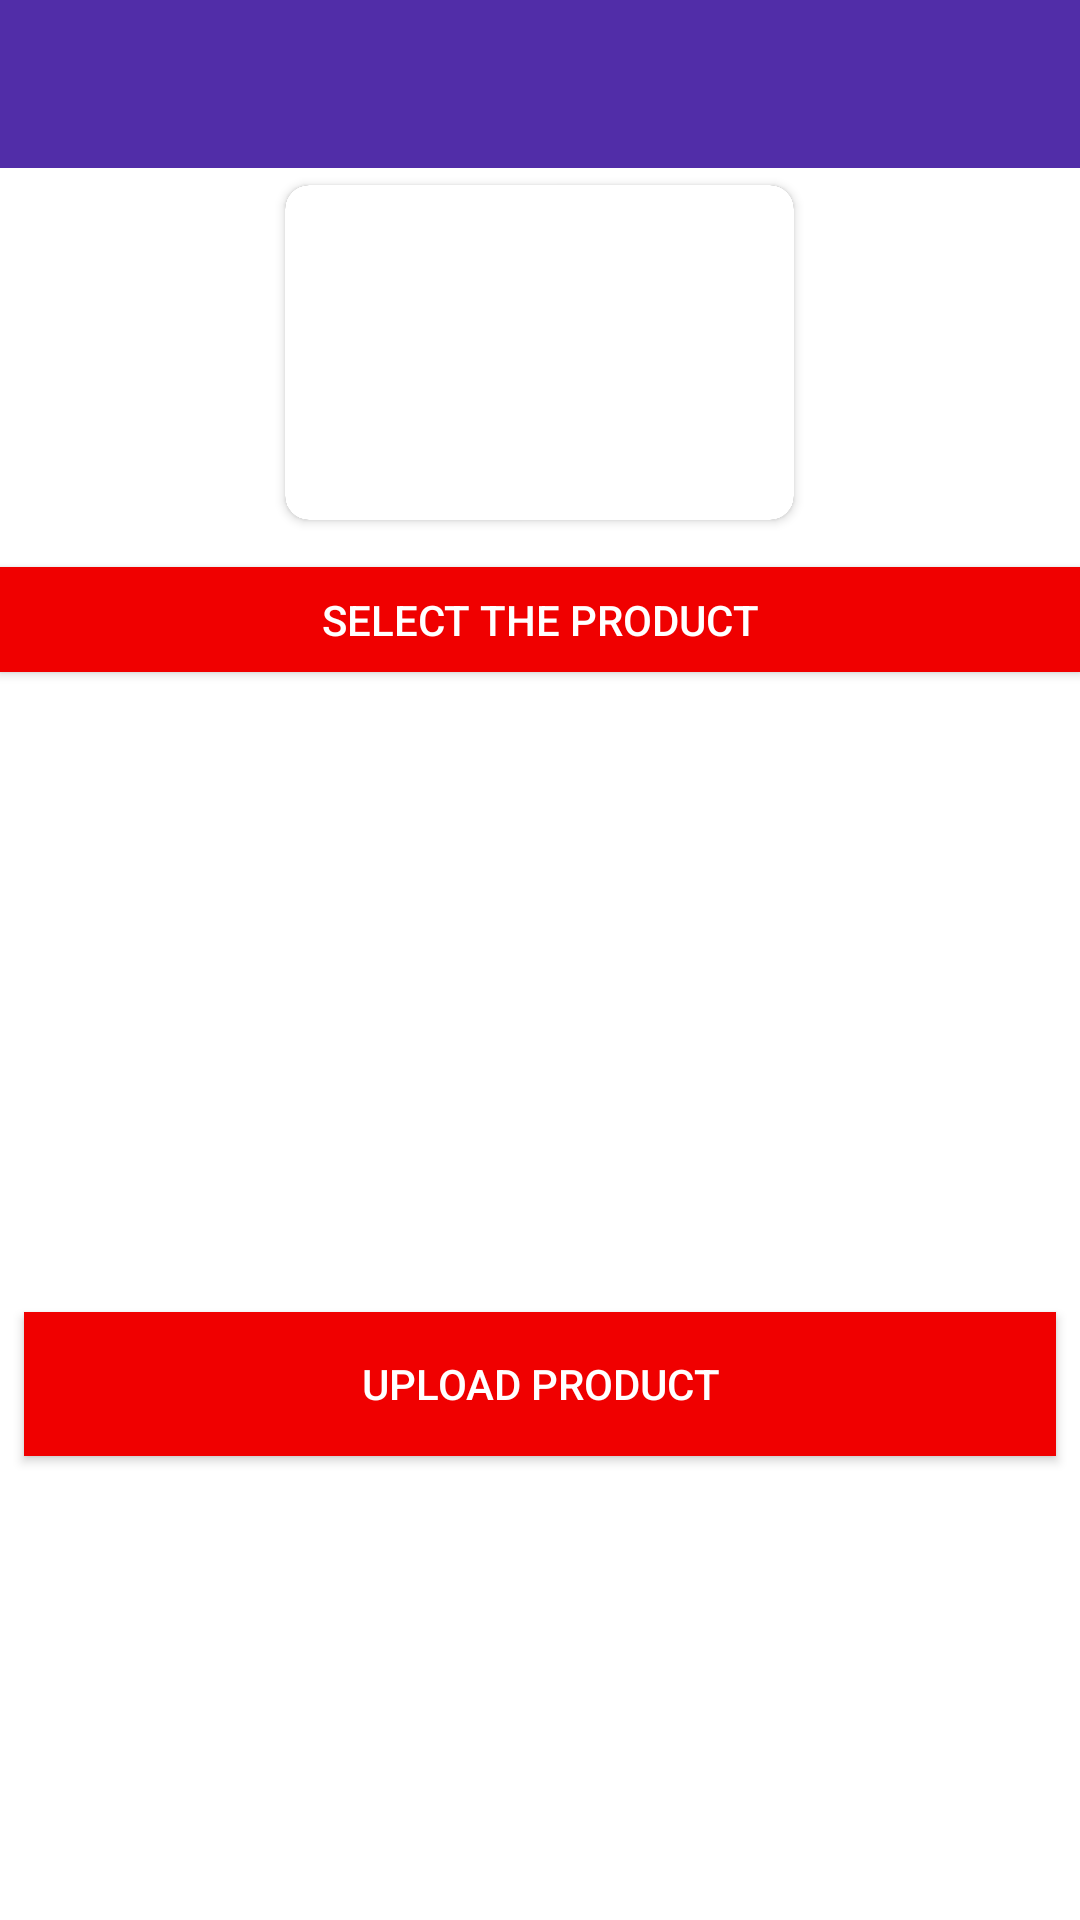

Reconstruct the res/layout file that produces this screen, plus the resources it refers to.
<!-- AndroidManifest.xml: application theme Theme.AppCompat.NoActionBar -->
<!-- res/layout/activity_addproduct.xml -->
<?xml version="1.0" encoding="utf-8"?>
<RelativeLayout
    xmlns:android="http://schemas.android.com/apk/res/android"
    xmlns:app="http://schemas.android.com/apk/res-auto"
    xmlns:tools="http://schemas.android.com/tools"
    android:layout_width="match_parent"
    android:layout_height="match_parent"
    android:background="@color/white"
    tools:context=".Addproduct">

    <androidx.cardview.widget.CardView
        android:id="@+id/cardview"
        android:layout_width="179dp"
        android:layout_height="123dp"
        android:layout_below="@id/toolbar"
        android:background="@color/white"
        android:elevation="8dp"
        app:cardCornerRadius="8dp"
        android:layout_centerHorizontal="true"
        app:cardUseCompatPadding="true">

        <ImageView
            android:id="@+id/imagprod"
            android:layout_width="179dp"
            android:layout_height="123dp"
            android:background="@color/white"

            />
    </androidx.cardview.widget.CardView>

    <Button
        android:id="@+id/addimagebutton"
        android:layout_width="match_parent"
        android:layout_height="35dp"
        android:background="@color/red"
        android:layout_below="@id/cardview"
        android:layout_marginTop="10dp"
        android:text="Select the product"
        >

    </Button>
    <EditText
        android:id="@+id/productname"
        android:layout_width="match_parent"
        android:layout_height="wrap_content"
        android:layout_margin="5dp"
        android:layout_below="@+id/addimagebutton"

        android:layout_marginTop="8dp"
        android:hint=" Product Name"
        >

    </EditText>
    <EditText
        android:id="@+id/productprice"
        android:layout_width="match_parent"
        android:layout_height="wrap_content"
        android:layout_below="@+id/productname"
        android:layout_margin="5dp"
        android:hint=" Product price"
        >

    </EditText>
    <EditText
        android:id="@+id/productsize"
        android:layout_width="match_parent"
        android:layout_height="wrap_content"
        android:layout_below="@+id/productprice"
        android:layout_margin="5dp"
        android:hint=" Product Size"
        >

    </EditText>

    <EditText
        android:id="@+id/productdescription"
        android:layout_width="match_parent"
        android:layout_height="wrap_content"
        android:layout_below="@+id/productsize"
        android:layout_margin="5dp"
        android:ems="10"
        android:hint=" Product Description"
        android:inputType="textPersonName" />
    <Button
        android:id="@+id/addimagebuttonsav"
        android:layout_width="match_parent"
        android:layout_height="wrap_content"
        android:background="@color/red"
        android:layout_below="@id/productdescription"
        android:layout_margin="8dp"
        android:text="UPload product"
        >

    </Button>
    

    <androidx.appcompat.widget.Toolbar

        xmlns:android="http://schemas.android.com/apk/res/android"

        xmlns:app="http://schemas.android.com/apk/res-auto"

        android:id="@+id/toolbar"
        android:theme="@style/AppTheme"
        android:layout_height="wrap_content"
        android:layout_width="match_parent"
        android:fitsSystemWindows="true"
        android:minHeight="?attr/actionBarSize"
        app:theme="@style/ThemeOverlay.AppCompat.Dark.ActionBar"
        android:background="?attr/colorPrimaryDark">
        <TextView
            android:id="@+id/toolbarTextView"
            android:layout_width="wrap_content"
            android:layout_height="wrap_content"
            ></TextView>
    </androidx.appcompat.widget.Toolbar>


</RelativeLayout>
<!-- resources referenced by this layout -->
<resources>
  <color name="red">#fff00000</color>
  <color name="white">#FFFFFFFF</color>
  <style name="AppTheme" parent="Theme.AppCompat.NoActionBar">
  
          <item name="colorPrimary">#673AB7</item>
  
          <item name="colorPrimaryDark">#512DA8</item>
  
          <item name="colorAccent">#FF4081</item>
          <item name="windowActionBar">false</item>
  
      </style>
</resources>
